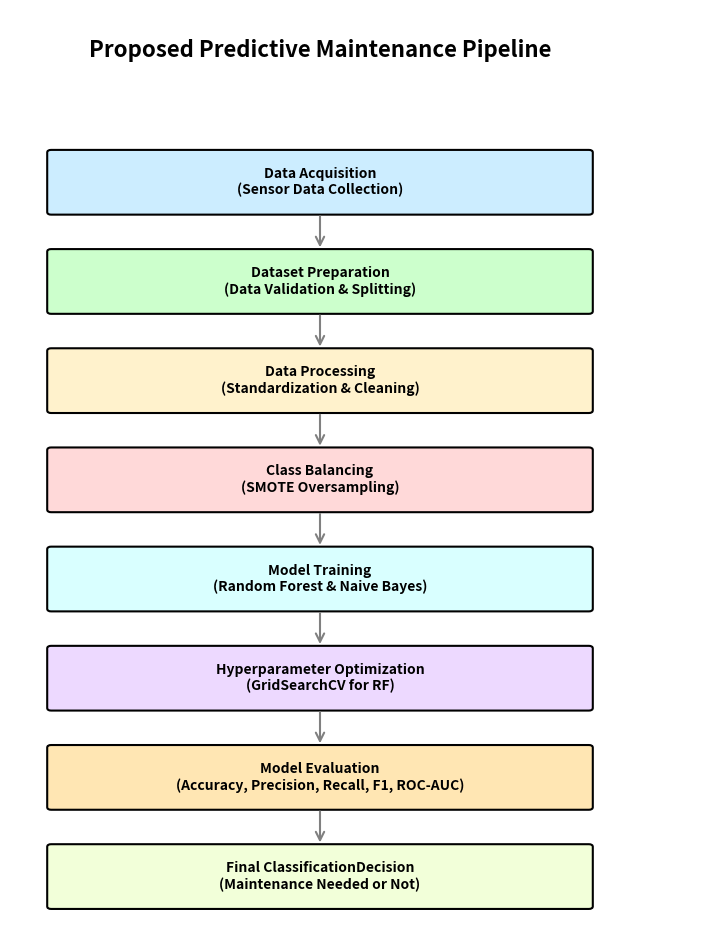

Source code (Python):
# Create a colorful, publication-quality pipeline diagram using matplotlib with RGB colors.
import matplotlib.pyplot as plt
from matplotlib.patches import FancyBboxPatch, FancyArrowPatch

# Helper to draw a rounded colored box with centered text
def draw_colored_box(ax, xy, width, height, text, facecolor, edgecolor='black', fontsize=10):
    x, y = xy
    box = FancyBboxPatch((x, y), width, height,
                         boxstyle="round,pad=0.02,rounding_size=0.05",
                         linewidth=1.5, facecolor=facecolor, edgecolor=edgecolor)
    ax.add_patch(box)
    ax.text(x + width/2, y + height/2, text, ha='center', va='center', fontsize=fontsize, fontweight='bold', color='black')

# Helper to draw an arrow between boxes
def draw_arrow(ax, start_xy, end_xy, color='black'):
    arrow = FancyArrowPatch(start_xy, end_xy, arrowstyle='->', mutation_scale=15, linewidth=1.5, color=color)
    ax.add_patch(arrow)

# Figure setup
fig, ax = plt.subplots(figsize=(9, 12))
ax.set_facecolor((0.98, 0.98, 0.98))  # Light gray background

# Layout parameters
w, h = 7, 1.2  # width and height of boxes
x = 0.5        # x position for centered column
gap = 0.7      # vertical gap between boxes

# Titles and labels
title = "Proposed Predictive Maintenance Pipeline"
steps = [
    "Data Acquisition\n(Sensor Data Collection)",
    "Dataset Preparation\n(Data Validation & Splitting)",
    "Data Processing\n(Standardization & Cleaning)",
    "Class Balancing\n(SMOTE Oversampling)",
    "Model Training\n(Random Forest & Naive Bayes)",
    "Hyperparameter Optimization\n(GridSearchCV for RF)",
    "Model Evaluation\n(Accuracy, Precision, Recall, F1, ROC-AUC)",
    "Final ClassificationDecision\n(Maintenance Needed or Not)"
]

# Assign RGB colors for each category
colors = [
    (0.8, 0.93, 1.0),   # Light blue
    (0.8, 1.0, 0.8),    # Light green
    (1.0, 0.95, 0.8),   # Light orange
    (1.0, 0.85, 0.85),  # Light pink
    (0.85, 1.0, 1.0),   # Light cyan
    (0.93, 0.85, 1.0),  # Light purple
    (1.0, 0.9, 0.7),    # Peach
    (0.95, 1.0, 0.85)   # Light lime
]

# Compute y positions
y_top = len(steps) * (h + gap)
ys = [y_top - (i+1)*(h + gap) for i in range(len(steps))]

# Draw title
ax.text(x + w/2, y_top + 1, title, ha='center', va='bottom', fontsize=16, fontweight='bold', color='black')

# Draw boxes with colors
centers = []
for i, (label, y) in enumerate(zip(steps, ys)):
    draw_colored_box(ax, (x, y), w, h, label, facecolor=colors[i])
    centers.append((x + w/2, y + h/2))

# Draw arrows
for i in range(len(centers)-1):
    start = (centers[i][0], centers[i][1] - h/2)
    end = (centers[i+1][0], centers[i+1][1] + h/2)
    draw_arrow(ax, start, end, color='gray')

# Final plot settings
ax.set_xlim(0, 9)
ax.set_ylim(-0.5, y_top + 2)
ax.axis('off')
plt.show()
